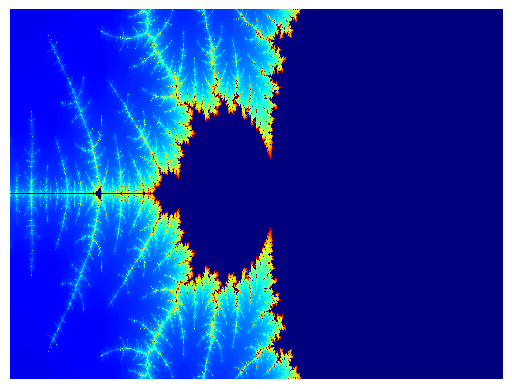

Python code for this plot:
#!/usr/bin/env python3
# -*- coding: utf-8 -*-

#Asis A Sotelo
#p7_hw4.py

#18Jul2019

#MANDELBROT
import numpy as np
import matplotlib.pyplot as plt
import sys
#
# image size
#
X = 512
Y =384

#
# array for image data (pixel values): one integer value at each (x,y) point
#
# color is determined from pixel value by the colormap
#
pvals = np.zeros((X,Y), dtype='uint')

#xinc = 1000/X
#yinc = 1000/Y
MAX_ITERATION = 250


# THE FULL MANDELBROT SET IS X [-2,2] Y  [-1,1]
real_start= -1.41
real_end = -1.38
imaginary_start = .0068
imaginary_end = -.0068

### DEFINE THE FUNCTION

def mandelbrot(x,y,maxiter):
    
    
    ##THESE ARE THE LOCAL VALUES FOR C AN Z
    z = complex(0,0)
    c = complex(x,y)
    
    for iterations in range(maxiter):
        
        z= z**2 + c
        
        if abs(z) > 2:
            return iterations
        
    return 0


def progress(count,total,status = ''):
    
    bar_len = 60
    filled_len = int(round(bar_len*count/float(total)))
    
    
    bar = '=' * filled_len + '-' *(bar_len-filled_len)
    
    percents = round(100.0*count/float(total),1)
    
    sys.stdout.write('[%s] %s%s ...%s\r' % (bar,percents,'%',status))
    sys.stdout.flush()
    
    
    
    
    
    
#
# Note that arrays are typically indexed using entriesside = 10
#x0 = (29*X)//32 - side
#x1 = (29*X)//32 + side
#y0 = (17*Y)//20 - side
#y1 = (17*Y)//20 + side
#pvals[x0:x1, y0:y1] = 0
# (i,j), where i is the row (vertical) and j is the column
# (horizontal).  This is different from addressing points
# (x,y) in the plane, where x, the first variable, indicates
# horizontal position, and y, the second, indicates vertical
# position.  To make i correspond with x and j with y, we
# will transpose the pvals m i*xinc + j*yincatrix below before displaying it.
# Furthermore, it is customary in raster graphics for the
# vertical dimension to increase downward from the upper
# left-hand corner of the screen, while in typical x,y plots
# the vertical dimension increases upward from the origin
# at the lower left.  So we also flip the entries along
# the vertical axis using np.flipud() before displaying.
# This way the pixels (i,j) we assign in the array correspond
# to the way we typically think of points in the x,y plane.
#
for j in range(Y):
    
    progress(j,Y)
    
    
    for i in range(X):
       pvals[i,j] = mandelbrot(real_start + (i/X)*(real_end - real_start), \
            imaginary_start + (j/Y)*(imaginary_end - imaginary_start),\
            MAX_ITERATION)

#
# example: set some pixels to zero:
#
#side = 10
#x0 = (29*X)//32 - side
#x1 = (29*X)//32 + side
#y0 = (17*Y)//20 - side
#y1 = (17*Y)//20 + side
#pvals[x0:x1, y0:y1] = 0

#
# Transpose and flip rows so that origin is displayed at bottom left,
# with x horizontal and y vertical.
#
# Note: changing pvals later WILL change plotarr!  plotarr is a
# different 'view' of the same data.
#
plotarr = np.flipud(pvals.transpose())

f1, ax1 = plt.subplots()

#
# interpolation='none' shows unaltered pixels at all scales
#
picture = ax1.imshow(plotarr, interpolation='none', cmap='jet')

#
# turn off axis labels
#
ax1.axis('off')

plt.savefig('mandel.ps')
# draw figure
#
f1.show()

